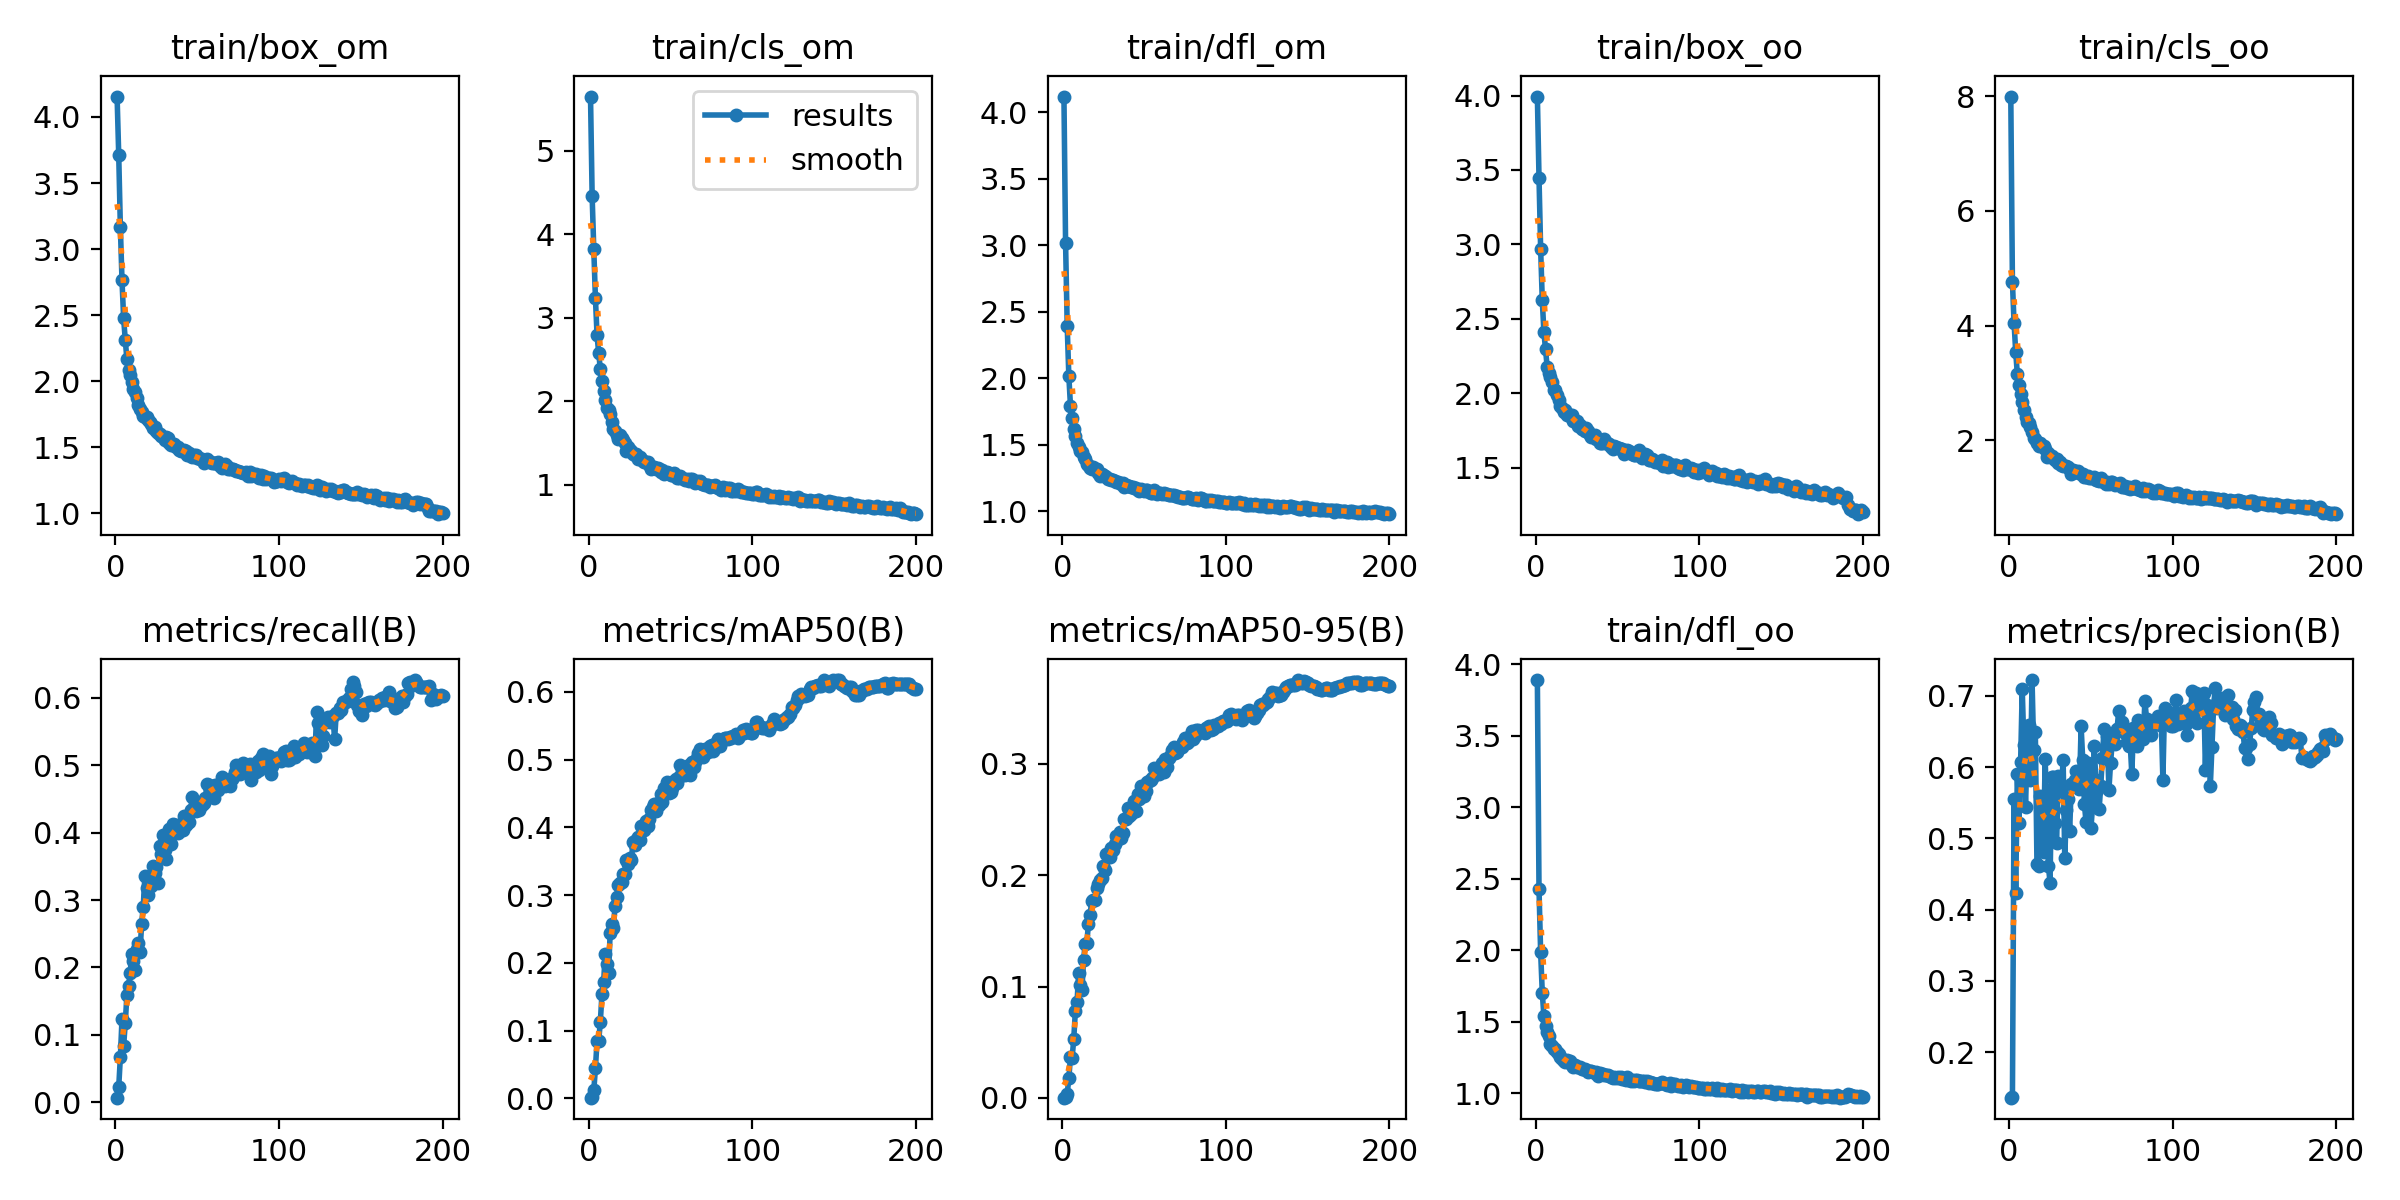

Data behind this chart, as committed beside it:
epoch, train/box_om, train/cls_om, train/dfl_om, train/box_oo, train/cls_oo, train/dfl_oo, metrics/precision(B), metrics/recall(B), metrics/mAP50(B), metrics/mAP50-95(B), val/box_om, val/cls_om, val/dfl_om, val/box_oo, val/cls_oo, val/dfl_oo, lr/pg0, lr/pg1, lr/pg2
1, 4.154, 5.646, 4.12, 3.993, 7.994, 3.89, 0.1359, 0.00677, 0.00102, 0.00025, 3.876, 5.62, 3.6, 3.461, 6.008, 3.051, 0.07009, 0.003323, 0.003323
2, 3.712, 4.45, 3.017, 3.449, 4.757, 2.429, 0.1372, 0.0226, 0.00169, 0.00046, 3.6, 8.564, 2.827, 3.108, 8.607, 2.278, 0.04006, 0.006624, 0.006624
3, 3.166, 3.819, 2.391, 2.971, 4.051, 1.986, 0.5553, 0.067, 0.01165, 0.00364, 2.89, 3.608, 2.357, 2.667, 4.01, 2.064, 0.009992, 0.009891, 0.009891
4, 2.764, 3.233, 2.013, 2.627, 3.547, 1.703, 0.4235, 0.123, 0.04426, 0.01766, 2.545, 3.397, 2.034, 2.34, 3.832, 1.771, 0.009851, 0.009851, 0.009851
5, 2.477, 2.787, 1.791, 2.412, 3.155, 1.536, 0.5905, 0.08382, 0.08513, 0.03712, 2.291, 2.739, 1.847, 2.122, 3.09, 1.6, 0.009851, 0.009851, 0.009851
6, 2.312, 2.575, 1.702, 2.296, 2.96, 1.47, 0.5219, 0.1173, 0.08396, 0.03574, 2.384, 2.824, 1.856, 2.266, 3.186, 1.631, 0.009802, 0.009802, 0.009802
7, 2.166, 2.383, 1.617, 2.178, 2.802, 1.424, 0.6067, 0.1592, 0.1134, 0.05298, 2.064, 2.412, 1.664, 1.967, 2.794, 1.484, 0.009753, 0.009753, 0.009753
8, 2.083, 2.237, 1.568, 2.138, 2.679, 1.399, 0.7094, 0.1726, 0.1535, 0.07853, 2.074, 2.401, 1.657, 1.992, 2.82, 1.476, 0.009703, 0.009703, 0.009703
9, 2.048, 2.122, 1.515, 2.111, 2.532, 1.346, 0.6307, 0.1917, 0.1711, 0.08578, 1.937, 2.045, 1.577, 1.866, 2.514, 1.421, 0.009654, 0.009654, 0.009654
10, 1.996, 2.019, 1.482, 2.075, 2.405, 1.332, 0.5444, 0.2204, 0.2135, 0.1119, 1.862, 2.026, 1.514, 1.834, 2.415, 1.38, 0.009604, 0.009604, 0.009604
11, 1.938, 1.912, 1.453, 2.026, 2.316, 1.306, 0.6265, 0.2097, 0.1978, 0.1013, 1.883, 1.93, 1.512, 1.871, 2.295, 1.381, 0.009555, 0.009555, 0.009555
12, 1.917, 1.9, 1.442, 2.026, 2.31, 1.311, 0.659, 0.1965, 0.1844, 0.09723, 1.98, 2.252, 1.56, 1.929, 2.663, 1.418, 0.009505, 0.009505, 0.009505
13, 1.875, 1.842, 1.408, 1.988, 2.232, 1.286, 0.5825, 0.2279, 0.2437, 0.124, 1.809, 1.879, 1.489, 1.815, 2.294, 1.372, 0.009456, 0.009456, 0.009456
14, 1.822, 1.745, 1.392, 1.954, 2.147, 1.277, 0.7224, 0.2359, 0.2567, 0.1385, 1.781, 1.849, 1.47, 1.788, 2.208, 1.359, 0.009406, 0.009406, 0.009406
15, 1.788, 1.669, 1.357, 1.918, 2.05, 1.256, 0.6248, 0.2223, 0.2512, 0.1396, 1.78, 1.852, 1.452, 1.757, 2.255, 1.343, 0.009357, 0.009357, 0.009357
16, 1.766, 1.638, 1.345, 1.902, 2.024, 1.241, 0.65, 0.2643, 0.2841, 0.1565, 1.742, 1.706, 1.419, 1.742, 1.987, 1.321, 0.009307, 0.009307, 0.009307
17, 1.738, 1.591, 1.326, 1.872, 1.958, 1.226, 0.464, 0.2905, 0.2976, 0.1645, 1.681, 1.602, 1.409, 1.715, 2.009, 1.315, 0.009258, 0.009258, 0.009258
18, 1.729, 1.55, 1.315, 1.887, 1.906, 1.218, 0.4611, 0.3358, 0.3144, 0.1773, 1.674, 1.531, 1.403, 1.697, 1.836, 1.307, 0.009208, 0.009208, 0.009208
19, 1.727, 1.597, 1.335, 1.859, 1.961, 1.234, 0.5593, 0.3181, 0.3185, 0.1781, 1.646, 1.513, 1.375, 1.685, 1.833, 1.292, 0.009158, 0.009158, 0.009158
20, 1.707, 1.558, 1.314, 1.865, 1.91, 1.218, 0.5482, 0.3075, 0.3196, 0.1782, 1.662, 1.584, 1.392, 1.702, 1.959, 1.309, 0.009109, 0.009109, 0.009109
21, 1.689, 1.534, 1.319, 1.85, 1.904, 1.223, 0.4804, 0.33, 0.3313, 0.1885, 1.638, 1.503, 1.377, 1.675, 1.789, 1.294, 0.009059, 0.009059, 0.009059
22, 1.675, 1.496, 1.285, 1.853, 1.848, 1.2, 0.6115, 0.3205, 0.3308, 0.1924, 1.595, 1.51, 1.352, 1.656, 1.893, 1.28, 0.00901, 0.00901, 0.00901
23, 1.647, 1.401, 1.262, 1.813, 1.719, 1.181, 0.5434, 0.3504, 0.3519, 0.1954, 1.618, 1.509, 1.355, 1.677, 1.89, 1.287, 0.00896, 0.00896, 0.00896
24, 1.652, 1.447, 1.283, 1.816, 1.774, 1.195, 0.4613, 0.3402, 0.3465, 0.1977, 1.635, 1.454, 1.371, 1.679, 1.735, 1.286, 0.008911, 0.008911, 0.008911
25, 1.627, 1.414, 1.269, 1.814, 1.724, 1.185, 0.4379, 0.3487, 0.3549, 0.2082, 1.584, 1.427, 1.339, 1.641, 1.665, 1.265, 0.008861, 0.008861, 0.008861
26, 1.608, 1.409, 1.265, 1.783, 1.728, 1.181, 0.5866, 0.3253, 0.3523, 0.2047, 1.578, 1.406, 1.343, 1.645, 1.71, 1.273, 0.008812, 0.008812, 0.008812
27, 1.603, 1.371, 1.256, 1.788, 1.694, 1.183, 0.5864, 0.3804, 0.3789, 0.2188, 1.581, 1.314, 1.333, 1.644, 1.562, 1.269, 0.008762, 0.008762, 0.008762
28, 1.585, 1.36, 1.242, 1.761, 1.654, 1.17, 0.5222, 0.3686, 0.3736, 0.2163, 1.569, 1.401, 1.325, 1.645, 1.651, 1.268, 0.008713, 0.008713, 0.008713
29, 1.577, 1.364, 1.242, 1.763, 1.67, 1.169, 0.4931, 0.3965, 0.3815, 0.2161, 1.571, 1.376, 1.322, 1.635, 1.662, 1.266, 0.008663, 0.008663, 0.008663
30, 1.558, 1.311, 1.231, 1.746, 1.602, 1.166, 0.5876, 0.3746, 0.3851, 0.2243, 1.531, 1.347, 1.304, 1.603, 1.647, 1.247, 0.008614, 0.008614, 0.008614
31, 1.579, 1.33, 1.231, 1.766, 1.621, 1.162, 0.5665, 0.3613, 0.3812, 0.2228, 1.533, 1.316, 1.313, 1.613, 1.589, 1.258, 0.008564, 0.008564, 0.008564
32, 1.568, 1.309, 1.224, 1.751, 1.579, 1.151, 0.5668, 0.3907, 0.4016, 0.2283, 1.547, 1.328, 1.311, 1.623, 1.578, 1.255, 0.008515, 0.008515, 0.008515
33, 1.533, 1.28, 1.22, 1.719, 1.557, 1.153, 0.6108, 0.405, 0.4009, 0.2354, 1.515, 1.261, 1.301, 1.607, 1.509, 1.245, 0.008466, 0.008466, 0.008466
34, 1.516, 1.27, 1.218, 1.709, 1.552, 1.154, 0.472, 0.3832, 0.3962, 0.2329, 1.497, 1.316, 1.285, 1.594, 1.624, 1.241, 0.008416, 0.008416, 0.008416
35, 1.517, 1.268, 1.211, 1.714, 1.55, 1.15, 0.5404, 0.4132, 0.4089, 0.2389, 1.527, 1.269, 1.292, 1.626, 1.489, 1.249, 0.008367, 0.008367, 0.008367
36, 1.526, 1.271, 1.204, 1.72, 1.547, 1.141, 0.5548, 0.4022, 0.4015, 0.2332, 1.526, 1.298, 1.299, 1.614, 1.569, 1.245, 0.008317, 0.008317, 0.008317
37, 1.503, 1.236, 1.209, 1.692, 1.49, 1.148, 0.5107, 0.4113, 0.4121, 0.2377, 1.504, 1.253, 1.29, 1.611, 1.499, 1.252, 0.008268, 0.008268, 0.008268
38, 1.5, 1.187, 1.181, 1.696, 1.418, 1.119, 0.577, 0.4, 0.4257, 0.2502, 1.502, 1.227, 1.281, 1.593, 1.465, 1.24, 0.008218, 0.008218, 0.008218
39, 1.478, 1.21, 1.195, 1.67, 1.488, 1.139, 0.5767, 0.4064, 0.4306, 0.2507, 1.505, 1.238, 1.286, 1.6, 1.482, 1.245, 0.008169, 0.008169, 0.008169
40, 1.476, 1.209, 1.19, 1.667, 1.461, 1.134, 0.5824, 0.4098, 0.434, 0.2603, 1.479, 1.184, 1.264, 1.574, 1.398, 1.222, 0.008119, 0.008119, 0.008119
41, 1.474, 1.192, 1.189, 1.666, 1.446, 1.135, 0.5941, 0.404, 0.4237, 0.2533, 1.487, 1.233, 1.272, 1.588, 1.484, 1.231, 0.00807, 0.00807, 0.00807
42, 1.48, 1.205, 1.183, 1.691, 1.472, 1.13, 0.586, 0.4247, 0.4363, 0.2549, 1.484, 1.24, 1.269, 1.595, 1.474, 1.232, 0.00802, 0.00802, 0.00802
43, 1.47, 1.188, 1.18, 1.674, 1.441, 1.129, 0.5691, 0.4114, 0.4327, 0.2577, 1.479, 1.238, 1.266, 1.583, 1.483, 1.229, 0.007971, 0.007971, 0.007971
44, 1.445, 1.156, 1.174, 1.658, 1.415, 1.126, 0.6575, 0.4151, 0.4494, 0.2665, 1.481, 1.15, 1.271, 1.585, 1.335, 1.237, 0.007921, 0.007921, 0.007921
45, 1.457, 1.178, 1.177, 1.659, 1.416, 1.123, 0.6097, 0.4162, 0.4372, 0.258, 1.462, 1.225, 1.261, 1.568, 1.481, 1.225, 0.007872, 0.007872, 0.007872
46, 1.434, 1.126, 1.158, 1.641, 1.359, 1.111, 0.5484, 0.4342, 0.4573, 0.2731, 1.445, 1.178, 1.252, 1.555, 1.367, 1.222, 0.007822, 0.007822, 0.007822
47, 1.424, 1.137, 1.154, 1.629, 1.363, 1.104, 0.5233, 0.4532, 0.4533, 0.2682, 1.456, 1.185, 1.253, 1.579, 1.417, 1.224, 0.007772, 0.007772, 0.007772
48, 1.442, 1.149, 1.166, 1.649, 1.373, 1.115, 0.606, 0.4368, 0.4666, 0.2802, 1.441, 1.164, 1.251, 1.552, 1.378, 1.216, 0.007723, 0.007723, 0.007723
49, 1.445, 1.135, 1.159, 1.643, 1.355, 1.105, 0.5913, 0.4326, 0.4513, 0.2715, 1.466, 1.161, 1.265, 1.576, 1.331, 1.225, 0.007673, 0.007673, 0.007673
50, 1.416, 1.112, 1.153, 1.632, 1.346, 1.11, 0.5141, 0.4389, 0.4514, 0.2716, 1.446, 1.173, 1.248, 1.556, 1.432, 1.219, 0.007624, 0.007624, 0.007624
51, 1.422, 1.111, 1.156, 1.632, 1.34, 1.105, 0.5453, 0.433, 0.4579, 0.2758, 1.43, 1.162, 1.246, 1.545, 1.392, 1.219, 0.007574, 0.007574, 0.007574
52, 1.413, 1.138, 1.157, 1.624, 1.369, 1.11, 0.6302, 0.4399, 0.4687, 0.2841, 1.43, 1.14, 1.245, 1.542, 1.339, 1.216, 0.007525, 0.007525, 0.007525
53, 1.413, 1.105, 1.144, 1.625, 1.318, 1.101, 0.5819, 0.4415, 0.4711, 0.2845, 1.436, 1.129, 1.244, 1.55, 1.331, 1.213, 0.007476, 0.007476, 0.007476
54, 1.381, 1.082, 1.139, 1.592, 1.306, 1.098, 0.5684, 0.4447, 0.4659, 0.2858, 1.435, 1.122, 1.243, 1.551, 1.312, 1.211, 0.007426, 0.007426, 0.007426
55, 1.393, 1.08, 1.135, 1.612, 1.289, 1.093, 0.5406, 0.4513, 0.4739, 0.2876, 1.422, 1.127, 1.241, 1.538, 1.338, 1.207, 0.007377, 0.007377, 0.007377
56, 1.414, 1.102, 1.158, 1.623, 1.339, 1.112, 0.5736, 0.4723, 0.4915, 0.2967, 1.42, 1.09, 1.236, 1.529, 1.265, 1.204, 0.007327, 0.007327, 0.007327
57, 1.396, 1.078, 1.138, 1.616, 1.288, 1.092, 0.6129, 0.4708, 0.4846, 0.2947, 1.42, 1.094, 1.235, 1.536, 1.31, 1.204, 0.007278, 0.007278, 0.007278
58, 1.385, 1.073, 1.13, 1.601, 1.285, 1.083, 0.6534, 0.4642, 0.4864, 0.2959, 1.422, 1.11, 1.233, 1.534, 1.312, 1.204, 0.007228, 0.007228, 0.007228
59, 1.38, 1.058, 1.135, 1.593, 1.249, 1.092, 0.6255, 0.4631, 0.4771, 0.2909, 1.407, 1.079, 1.228, 1.526, 1.251, 1.2, 0.007178, 0.007178, 0.007178
60, 1.379, 1.067, 1.134, 1.589, 1.274, 1.088, 0.6438, 0.4513, 0.4799, 0.2953, 1.406, 1.1, 1.232, 1.522, 1.259, 1.201, 0.007129, 0.007129, 0.007129
... 140 more rows
